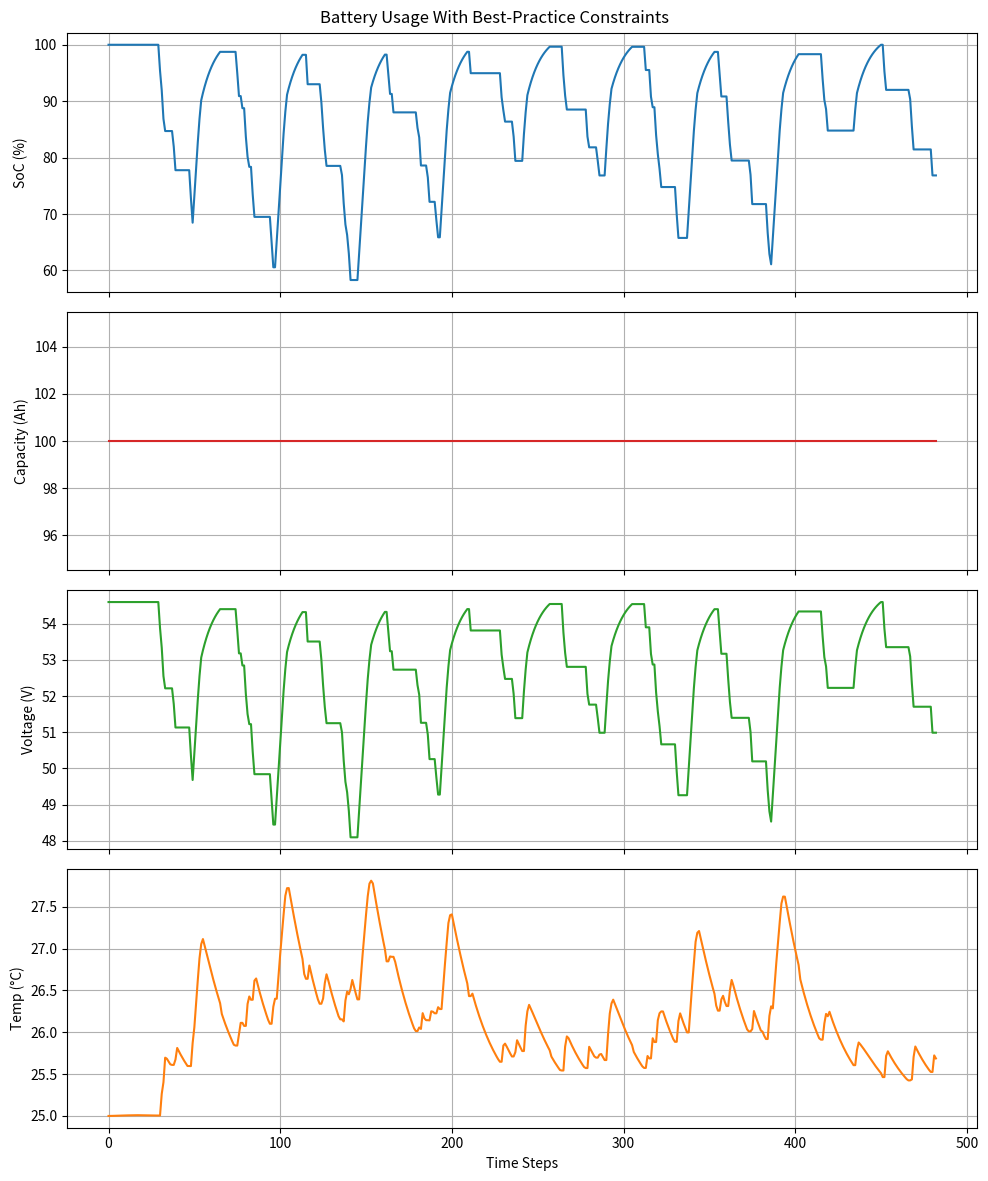
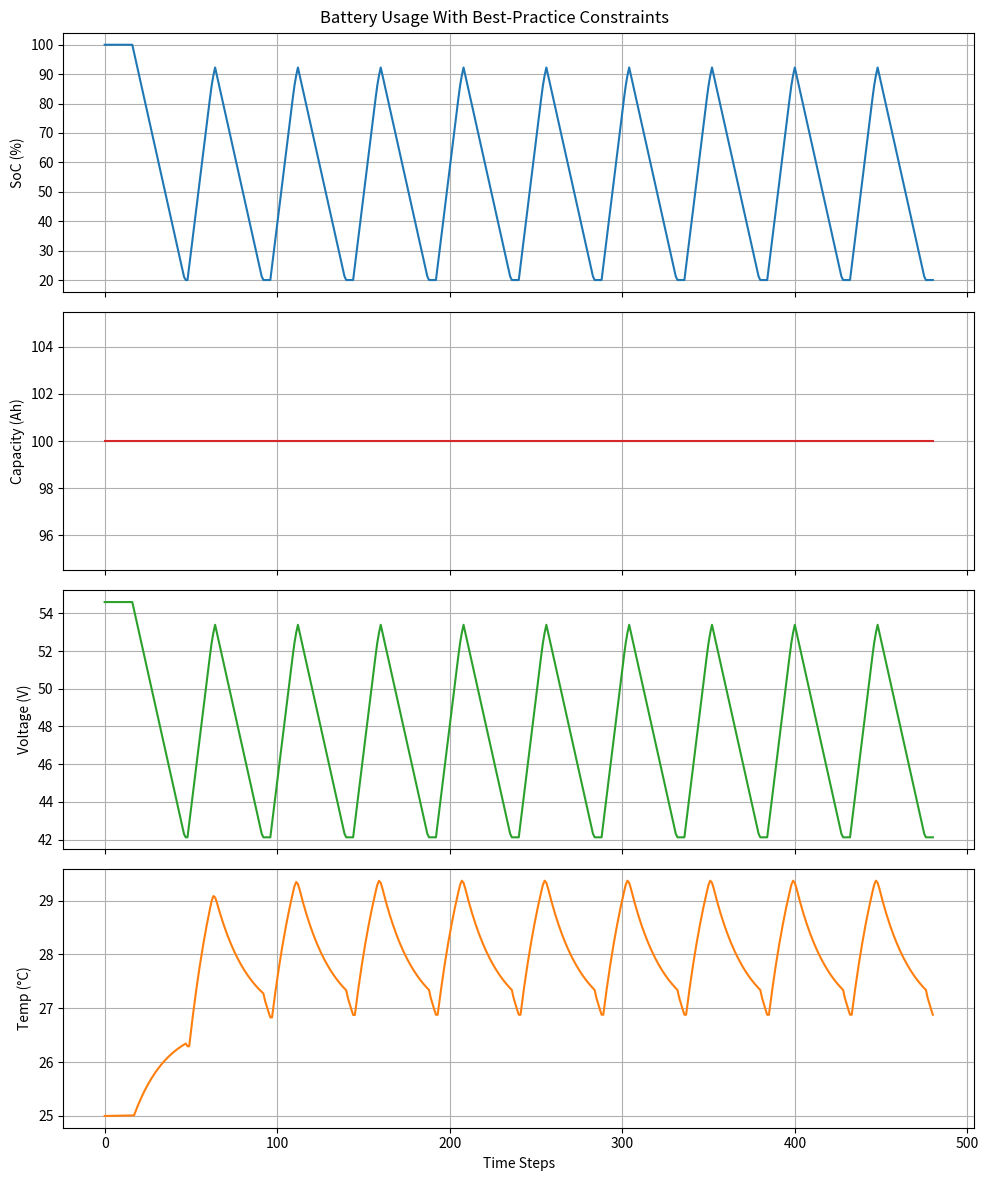

Write Python code to recreate these figures, in order.
import matplotlib.pyplot as plt
import numpy as np
import random

class BatterySimulator:
    def __init__(self, 
                 capacity_ah, 
                 charge_rate_a, 
                 discharge_rate_a, 
                 charge_efficiency=0.95, 
                 discharge_efficiency=0.95, 
                 degradation_rate=0.0001, 
                 num_cells_series=13,
                 initial_temperature=25.0,
                 ambient_temperature=25.0,
                 thermal_mass=5000.0,    # Joules/°C
                 internal_resistance=0.01,  # ohms
                 cooling_coefficient=0.1,   # 1/hour
                 time_step=0.5,             # hours per simulation step
                 human_behavior=True,
                 max_depth_of_discharge=80.0,  # % of full capacity that can be used (e.g., 80% means don't go below 20% SoC)
                 max_temperature=40.0,          # °C, try not to exceed this temperature
                 gentle_charge_rate_factor=0.5  # Reduce charge rate by this factor if conditions demand gentler charging
                 ):
        
        # Battery parameters
        self.initial_capacity = capacity_ah
        self.capacity = capacity_ah
        self.charge_rate = charge_rate_a
        self.discharge_rate = discharge_rate_a
        self.charge_eff_base = charge_efficiency
        self.discharge_eff_base = discharge_efficiency
        self.degradation_rate = degradation_rate
        self.num_cells_series = num_cells_series

        # Voltage parameters
        self.v_min_cell = 3.0   
        self.v_max_cell = 4.2   

        # State
        self.soc = 100
        self.cycles = 0
        self.time = 0

        # Thermal model parameters
        self.temperature = initial_temperature
        self.ambient_temperature = ambient_temperature
        self.thermal_mass = thermal_mass
        self.internal_resistance = internal_resistance
        self.cooling_coefficient = cooling_coefficient

        self.time_step = time_step
        self.human_behavior = human_behavior

        # Additional best-practice parameters
        self.max_depth_of_discharge = max_depth_of_discharge
        self.min_soc = 100 - self.max_depth_of_discharge  # For 80% DoD, min SoC is 20%
        self.max_temperature = max_temperature
        self.gentle_charge_rate_factor = gentle_charge_rate_factor

        # Cycle tracking
        self.last_full_charge_reached = True

        # Data history
        self.history = {'time': [], 'SoC': [], 'Capacity': [], 'Cycles': [], 'Voltage': [], 'Temperature': []}

        self.log_state()

    def get_voltage_from_soc(self, soc):
        """Linear approximation of voltage from SoC."""
        v_min_pack = self.num_cells_series * self.v_min_cell
        v_max_pack = self.num_cells_series * self.v_max_cell
        voltage = v_min_pack + (soc / 100.0) * (v_max_pack - v_min_pack)
        return voltage

    def effective_charge_rate(self):
        """Calculate effective charge rate considering SoC, temperature, and gentle charge factor."""
        # Base effective charge rate (reducing near full)
        if self.soc >= 80:
            reduction_factor = 1.0 - 0.9 * ((self.soc - 80) / 20)
            base_rate = self.charge_rate * reduction_factor
        else:
            base_rate = self.charge_rate

        # If temperature is high or we want gentler charging near high SoC, reduce further
        if self.temperature > self.max_temperature or self.soc > 90:
            base_rate *= self.gentle_charge_rate_factor

        return base_rate

    def effective_discharge_rate(self):
        """Calculate effective discharge rate considering SoC and temperature limits."""
        # Avoid going below min_soc for longevity
        if self.soc <= self.min_soc:
            # If near minimum SoC, drastically reduce discharge to prevent going below
            reduction_factor = max(0.0, (self.soc - self.min_soc) / (20.0))  # a simple scale
            base_rate = self.discharge_rate * reduction_factor
        else:
            base_rate = self.discharge_rate

        # If temperature is too high, reduce discharge to avoid further heating
        if self.temperature > self.max_temperature:
            base_rate *= 0.5

        return base_rate

    def temperature_adjusted_efficiencies(self):
        """
        Adjust charge/discharge efficiencies and capacity based on temperature.
        """
        charge_eff = self.charge_eff_base
        discharge_eff = self.discharge_eff_base
        capacity_factor = 1.0

        if self.temperature < 10:
            charge_eff *= 0.9
            discharge_eff *= 0.9
            capacity_factor = 0.95
        elif self.temperature > 40:
            charge_eff *= 0.9
            discharge_eff *= 0.9
            capacity_factor = 0.95

        return charge_eff, discharge_eff, capacity_factor

    def charge(self, time_hours):
        """Simulates battery charging respecting gentle charging under certain conditions."""
        eff_rate = self.effective_charge_rate()
        charge_eff, _, capacity_factor = self.temperature_adjusted_efficiencies()

        effective_capacity = self.capacity * capacity_factor
        energy_added = eff_rate * time_hours * charge_eff
        new_soc = self.soc + (energy_added / effective_capacity * 100)
        new_soc = min(new_soc, 100)
        self.update_soc(new_soc)

        # Heating effect from charging
        self.heat_dissipation(charge_current=eff_rate, discharge_current=0, time_hours=time_hours)

        if self.soc == 100:
            self.last_full_charge_reached = True

    def discharge(self, time_hours, discharge_rate_fraction=1.0):
        """Simulates battery discharging within allowed DOD and temperature constraints."""
        eff_rate = self.effective_discharge_rate() * discharge_rate_fraction
        if eff_rate < 0.01:
            # Too low to effectively discharge due to constraints, just idle
            self.idle(time_hours)
            return

        _, discharge_eff, capacity_factor = self.temperature_adjusted_efficiencies()

        effective_capacity = self.capacity * capacity_factor
        energy_removed = eff_rate * time_hours / discharge_eff
        new_soc = self.soc - (energy_removed / effective_capacity * 100)
        # Prevent going below the allowed minimum SoC
        new_soc = max(new_soc, self.min_soc)
        self.update_soc(new_soc)

        # Heating effect from discharging
        self.heat_dissipation(charge_current=0, discharge_current=eff_rate, time_hours=time_hours)

        # Full cycle detection (only if min_soc is effectively 0, else partial cycles)
        # For partial cycles, you may define cycle counting differently.
        if self.min_soc <= 0 and self.soc == 0 and self.last_full_charge_reached:
            self.cycles += 1
            self.last_full_charge_reached = False
            # Degrade capacity after full cycle
            self.capacity -= self.degradation_rate * self.initial_capacity
            if self.capacity < 0:
                self.capacity = 0

    def heat_dissipation(self, charge_current, discharge_current, time_hours):
        """
        Improved thermal model:
        - Compute heat from I²R losses
        - Use thermal mass to determine temperature rise
        - Apply Newtonian cooling to ambient
        """
        total_current = charge_current + discharge_current

        # Compute I²R losses:
        # Power (W) = I²R; Energy (J) = Power * time(s)
        energy_lost_joules = (total_current**2 * self.internal_resistance) * (time_hours * 3600)
        
        # Convert energy to temperature rise based on thermal mass
        delta_temp = energy_lost_joules / self.thermal_mass
        self.temperature += delta_temp

        # Apply Newtonian cooling
        temp_diff = self.temperature - self.ambient_temperature
        self.temperature -= self.cooling_coefficient * temp_diff * time_hours

    def check_and_resync(self):
        """
        Checks if the battery SoC needs resynchronization based on voltage.
        """
        current_voltage = self.get_voltage_from_soc(self.soc)
        expected_full_voltage = self.num_cells_series * self.v_max_cell
        expected_empty_voltage = self.num_cells_series * self.v_min_cell

        tolerance = 0.01

        # If at or near full voltage but SOC isn't 100%, resync
        if abs(current_voltage - expected_full_voltage) < tolerance and self.soc < 99.9:
            self.soc = 100.0

        # If at or near empty voltage but SOC isn't min_soc, resync
        # (Only if min_soc == 0, otherwise min_soc is your chosen lower limit)
        if self.min_soc == 0 and abs(current_voltage - expected_empty_voltage) < tolerance and self.soc > 0.1:
            self.soc = 0.0

    def update_soc(self, new_soc):
        """Updates SOC, time, and logs the state."""
        self.soc = max(min(new_soc, 100), self.min_soc)
        self.check_and_resync()
        self.time += 1
        self.log_state()

    def log_state(self):
        """Logs current state."""
        self.history['time'].append(self.time)
        self.history['SoC'].append(self.soc)
        self.history['Capacity'].append(self.capacity)
        self.history['Cycles'].append(self.cycles)
        self.history['Voltage'].append(self.get_voltage_from_soc(self.soc))
        self.history['Temperature'].append(self.temperature)

    def simulate_day(self, 
                     night_charge_hours=8.0, 
                     day_hours=16.0, 
                     usage_events=5, 
                     max_usage_duration=1.0):
        """
        Simulate one "day":
        - Night: charge for `night_charge_hours` at a steady rate.
        - Day: If human_behavior=True, random usage events (discharges).
               If human_behavior=False, simple continuous discharge pattern.
        """
        # Night Charging:
        steps = int(night_charge_hours / self.time_step)
        for _ in range(steps):
            self.charge(self.time_step)

        if self.human_behavior:
            # Daytime usage with random events
            events = []
            for _ in range(usage_events):
                event_start = random.uniform(0, day_hours - 0.1)
                event_duration = random.uniform(0.1, max_usage_duration)
                events.append((event_start, event_duration))

            # Sort events by start time
            events.sort(key=lambda x: x[0])

            current_time = 0.0
            while events:
                event_start, event_duration = events.pop(0)

                # Idle until event_start
                while current_time < event_start:
                    self.idle(min(self.time_step, event_start - current_time))
                    current_time += self.time_step

                # Event (discharge)
                event_end = event_start + event_duration
                while current_time < event_end:
                    discharge_fraction = random.uniform(0.3, 1.0)
                    self.discharge(self.time_step, discharge_rate_fraction=discharge_fraction)
                    current_time += self.time_step

            # After last event, if any time remains in the day, remain idle
            while current_time < day_hours:
                self.idle(min(self.time_step, day_hours - current_time))
                current_time += self.time_step
        else:
            # If not human behavior, just continuously discharge over the day at a constant rate
            current_time = 0.0
            steps = int(day_hours / self.time_step)
            for _ in range(steps):
                self.discharge(self.time_step, discharge_rate_fraction=0.5)
                current_time += self.time_step

    def idle(self, time_hours):
        """Simulate idle time (no charging or discharging)."""
        steps = int(time_hours / self.time_step)
        remainder = time_hours - steps * self.time_step
        for _ in range(steps):
            self.heat_dissipation(charge_current=0, discharge_current=0, time_hours=self.time_step)
            self.time += 1
            self.log_state()
        if remainder > 0:
            self.heat_dissipation(charge_current=0, discharge_current=0, time_hours=remainder)
            self.time += 1
            self.log_state()

    def simulate(self, days=10):
        """
        Simulate multiple days of usage.
        If human_behavior=True, usage pattern is randomized events.
        If human_behavior=False, usage pattern is simple continuous discharge.

        The code now also implements best practices:
        - Limited DoD (min_soc) to reduce stress
        - Lower charge and discharge rates at high temp or high SoC
        """
        for day in range(days):
            self.simulate_day(night_charge_hours=8, 
                              day_hours=16, 
                              usage_events=random.randint(3,7), 
                              max_usage_duration=2.0)

    def plot_results(self):
        """Plot SoC, Capacity, Voltage, and Temperature."""
        fig, axs = plt.subplots(4, 1, figsize=(10, 12), sharex=True)

        # SoC
        axs[0].plot(self.history['time'], self.history['SoC'], color='tab:blue')
        axs[0].set_ylabel('SoC (%)')
        axs[0].grid(True)

        # Capacity
        axs[1].plot(self.history['time'], self.history['Capacity'], color='tab:red')
        axs[1].set_ylabel('Capacity (Ah)')
        axs[1].grid(True)

        # Voltage
        axs[2].plot(self.history['time'], self.history['Voltage'], color='tab:green')
        axs[2].set_ylabel('Voltage (V)')
        axs[2].grid(True)

        # Temperature
        axs[3].plot(self.history['time'], self.history['Temperature'], color='tab:orange')
        axs[3].set_ylabel('Temp (°C)')
        axs[3].set_xlabel('Time Steps')
        axs[3].grid(True)

        plt.suptitle('Battery Usage With Best-Practice Constraints')
        plt.tight_layout()
        plt.show()


# Example usage:
if __name__ == "__main__":
    # Human-like usage with additional best practice constraints
    battery_human = BatterySimulator(
        capacity_ah=100,
        charge_rate_a=10,
        discharge_rate_a=10,
        charge_efficiency=0.95,
        discharge_efficiency=0.95,
        degradation_rate=0.0005,
        num_cells_series=13,
        initial_temperature=25.0,
        ambient_temperature=25.0,
        thermal_mass=5000.0,
        internal_resistance=0.01,
        cooling_coefficient=0.1,
        time_step=0.5,
        human_behavior=True,
        max_depth_of_discharge=80.0,
        max_temperature=40.0,
        gentle_charge_rate_factor=0.5
    )
    battery_human.simulate(days=10)
    battery_human.plot_results()

    # Non-human usage scenario with best practice constraints
    battery_simple = BatterySimulator(
        capacity_ah=100,
        charge_rate_a=10,
        discharge_rate_a=10,
        charge_efficiency=0.95,
        discharge_efficiency=0.95,
        degradation_rate=0.0005,
        num_cells_series=13,
        initial_temperature=25.0,
        ambient_temperature=25.0,
        thermal_mass=5000.0,
        internal_resistance=0.01,
        cooling_coefficient=0.1,
        time_step=0.5,
        human_behavior=False,
        max_depth_of_discharge=80.0,
        max_temperature=40.0,
        gentle_charge_rate_factor=0.5
    )
    battery_simple.simulate(days=10)
    battery_simple.plot_results()
